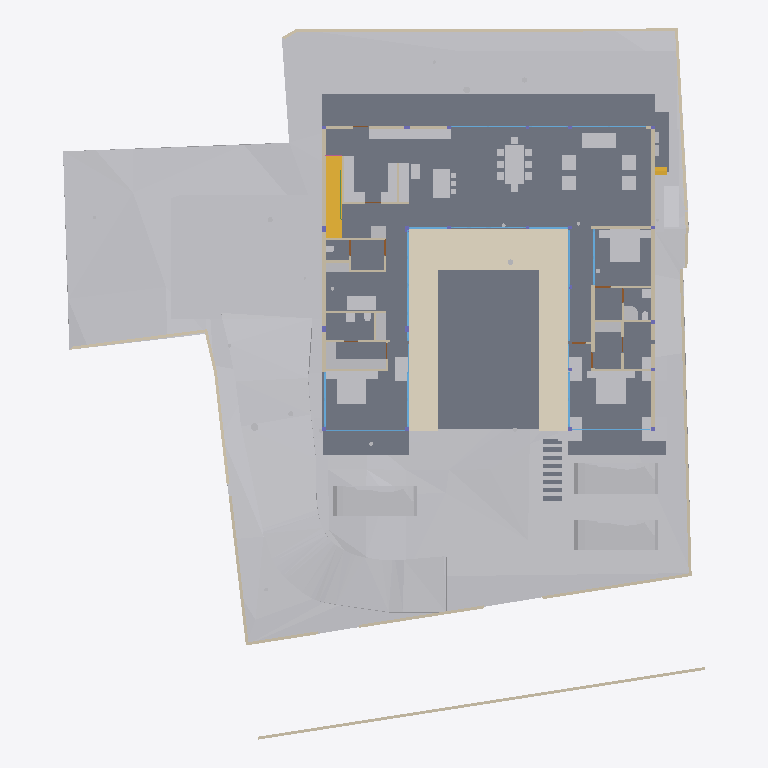
Plan cut of the same IFC building model at storey 'FF Lvl' (level 0.00 m, cut at 1.40 m), seen from above with north up, elements coloured by IFC class: 53 other elements (light grey), 41 walls (beige), 19 windows (light blue), 13 slabs (grey), 4 doors (brown), 2 stair flights (yellow), 1 covering (cream), 1 beam (green). Cut surfaces are drawn darker.
Extent 40.0 m × 44.2 m × 15.4 m (x, y, z). Storeys (6): Footing at -3.50 m; GF at -2.55 m; FF Lvl at 0.00 m; FF at 0.45 m; FF Lintel at 3.15 m; SF at 3.65 m. Elements (499): 135 IfcBeam, 74 IfcWall, 46 IfcSlab, 44 IfcColumn, 37 IfcWindow, 30 IfcFurniture, 23 IfcGeographicElement, 19 IfcEarthworksCut, 17 IfcDoor, 17 IfcFooting, 14 IfcSanitaryTerminal, 13 IfcCovering.

HEADER;
FILE_DESCRIPTION(('ViewDefinition [CoordinationView]'),'2;1');
FILE_NAME('Manilal.ifc','2025-07-10T14:11:47+05:30',(),(),'IfcOpenShell 0.8.3-alpha250613','Bonsai 0.8.3-alpha250613-9b8357c','');
FILE_SCHEMA(('IFC4X3'));
ENDSEC;
DATA;
#1480=IFCPROJECT('2TuuvCHJz54PsFPcraEbH$',$,'My Project',$,$,$,$,(#3,#128),#1481);
#3305=IFCSITE('0lpfVeOW52QfroqLYyHNY2',$,'My Site',$,$,#26,$,$,$,$,$,$,$,$);
#3313=IFCBUILDING('0MzaWOaS178x5FMqOflU3C',$,'My Building',$,$,#25,$,$,$,$,$,$);
#2081=IFCBUILDINGSTOREY('09kFoqoxrCvB1_fcEsMZsQ',$,'FF',$,$,#217,$,$,$,$);
#2986=IFCBUILDINGSTOREY('0zoFHJ9PnFW80M$mIVDQW3',$,'GF',$,$,#14477,$,$,$,$);
#17145=IFCBUILDINGSTOREY('0MckaoTknA3edZMUNhTyAK',$,'SF',$,$,#17254,$,$,$,$);
#20035=IFCBUILDINGSTOREY('3LpnsPikv4mRTBpfC3WQtx',$,'FF Lvl',$,$,#20051,$,$,$,$);
#23582=IFCBUILDINGSTOREY('0DtUgpQ1b6nBmkLmvc_ehu',$,'FF Lintel',$,$,#23767,$,$,$,$);
#459032=IFCBUILDINGSTOREY('2nxT8wHGnDX9t8LjuK$yoz',$,'Footing',$,$,#459177,$,$,$,$);
#457595=IFCGEOGRAPHICELEMENT('1mqx3WFMb0_xZzgY5_pKpf',$,'Site',$,$,$,#458342,$,.TERRAIN.);
#2047=IFCSLAB('0o4IYvr$r5a9xXip1qf77x',$,'Slab',$,$,#57250,#2052,$,$);
#460540=IFCEARTHWORKSCUT('3NfQzW2p90kemh8IGcUxhf',$,'roader',$,$,#461135,#461124,$,.PAVEMENTMILLING.);
#19980=IFCSLAB('0gBflP6QrCERrajZS4Jcb5',$,'Slab',$,$,#244961,#19995,$,$);
#444096=IFCCOVERING('0_sfUdWJL30geCimsSdPtS',$,'Covering',$,$,#444126,#444111,$,$);
#446077=IFCVEHICLE('2$JJjIzDr6fuhTHFNPOXyx',$,'Vehicle',$,$,#461274,#446090,$,$);
#446049=IFCVEHICLE('1yICD2o296ROLrpKuhe72z',$,'Vehicle',$,$,#461269,#446062,$,$);
#446110=IFCVEHICLE('375bP1QIr5xwaw0xewwnFn',$,'Vehicle',$,$,#461279,#446123,$,$);
#363504=IFCSLAB('0r6Ht4Hfz9hfKU4rzPm32Z',$,'Slab',$,$,#363537,#363513,$,$);
#363538=IFCSLAB('0rfp_Ohov2qeqT3_TxdHEi',$,'Slab',$,$,#363567,#363547,$,$);
#441052=IFCWALL('1WNacC15X0Xf0V_b60Qnrw',$,'Wall',$,$,#441102,#441063,$,$);
#51049=IFCSTAIRFLIGHT('0QDG9AXQX0PgjOZTZBSSJQ',$,'StairFlight',$,$,#330515,#51062,$,12,11,0.183333337306976,0.150000005960464,.STRAIGHT.);
#7058=IFCFURNITURE('29pE85kkP97uASnGdXI9bH',$,'Furniture',$,$,#454629,#7090,$,$);
#229124=IFCWALL('3MfSYaOiTA4AjSKpPvRhyi',$,'Wall',$,$,#395482,#229135,$,$);
#11846=IFCFURNITURE('39rrc9a3PCpOjz$eiTdf$W',$,'Furniture',$,$,#447512,#11878,$,$);
#11957=IFCFURNITURE('2J33rbez11iRfVrYceM8DY',$,'Furniture',$,$,#305743,#11970,$,$);
#12030=IFCFURNITURE('3B8s7E7fjDlO_NqnYQjYof',$,'Furniture',$,$,#33408,#12043,$,$);
#449171=IFCFURNITURE('1rzBAdF2XDYQCO3KH26Ul$',$,'Furniture',$,$,#449207,#449182,$,$);
#362573=IFCSLAB('1kNiYiJ25CpB2FM_apFwUL',$,'Slab',$,$,#363002,#362594,$,$);
#469709=IFCEARTHWORKSCUT('24tjs_WczFGx2s92wm5ufQ',$,'Cut',$,$,#470177,#469722,$,.BASE_EXCAVATION.);
#395961=IFCWALL('2oTy5UOG136OtM3IP_qiPs',$,'Wall',$,$,#396036,#395972,$,$);
#7098=IFCFURNITURE('3MXk8gWif1ohE$RfY6DOqq',$,'Furniture',$,$,#445182,#7130,$,$);
#244456=IFCFURNISHINGELEMENT('1V34mhiDv5wggbUM6jRsQC',$,'FurnishingElement',$,$,#244865,#244484,$);
#19509=IFCFURNISHINGELEMENT('1wEKKIVzjDLeDjVjJGXiki',$,'FurnishingElement',$,$,#446142,#19541,$);
#26337=IFCWALL('0dMaumaK11Re$pxoZyVSQ9',$,'Wall',$,$,#27501,#26348,$,$);
#469762=IFCEARTHWORKSCUT('2c4gnIr3v1nAQHoHaKZ1p7',$,'Cut',$,$,#470192,#469775,$,.BASE_EXCAVATION.);
#229971=IFCWALL('2oOsi6buvCeB4sZT1ijFA2',$,'Wall',$,$,#230065,#229982,$,$);
#26770=IFCWALL('27WVA19Qv4efvQm6cWiqsn',$,'Wall',$,$,#452668,#26781,$,$);
#230171=IFCWALL('1HPS5ge59FQA3Ucv4$dmpm',$,'Wall',$,$,#230227,#230182,$,$);
#44057=IFCWALL('1nWrLatmX5UucIWFwHwqn7',$,'Wall',$,$,#446710,#44077,$,$);
#449470=IFCFURNITURE('297XdECV95zgrEUMPgoxvq',$,'Furniture',$,$,#449514,#449481,$,$);
#27353=IFCWALL('2Y2Bm57Cb8Exxz7st0aRUc',$,'Wall',$,$,#214921,#27364,$,$);
#449115=IFCFURNITURE('0r1oMxLo96H9rva9YbPCGB',$,'Furniture',$,$,#463769,#449126,$,$);
#469680=IFCEARTHWORKSCUT('3DH8AXGtr84A1S6fSLl6R5',$,'Cut',$,$,#470202,#469693,$,.BASE_EXCAVATION.);
#35319=IFCWALL('2ecVpX7frBE9HnXe73i5Ta',$,'Wall',$,$,#243891,#35339,$,$);
#36042=IFCWALL('2FDZc$1Z57bgSDQnhsHhc1',$,'Wall',$,$,#462457,#36062,$,$);
#37612=IFCWALL('2oouJeu9XF0PkUjeEvxQOm',$,'Wall',$,$,#461778,#37632,$,$);
#445890=IFCWALL('2QiW7TnGvAygi5PkoeW31n',$,'Wall',$,$,#461527,#445901,$,$);
#27060=IFCWALL('10l$0x7lzBbBMMGF1qxI0s',$,'Wall',$,$,#27511,#27071,$,$);
#1526=IFCWALL('1CCeDmF7D6CgViS7R2QfSU',$,'Wall',$,$,#384601,#1527,$,$);
#469796=IFCEARTHWORKSCUT('1xOkX0EnbDXe45unux$M5M',$,'Cut',$,$,#470182,#469809,$,.BASE_EXCAVATION.);
#469738=IFCEARTHWORKSCUT('2CFy$zORXCoR3tq$xUvFLs',$,'Cut',$,$,#470187,#469751,$,.BASE_EXCAVATION.);
#172760=IFCWALL('2sYuhccprBsBolIfSKHX1A',$,'Wall',$,$,#447182,#172780,$,$);
#449257=IFCFURNITURE('2WOkgMLY9DaQ5N36UmDPHK',$,'Furniture',$,$,#463774,#449268,$,$);
#244541=IFCFURNISHINGELEMENT('2JwwUQmCv2Ae2QjMfamPsc',$,'FurnishingElement',$,$,#265956,#244569,$);
#267470=IFCFURNISHINGELEMENT('1ufA2ANE52JhTB4cHcvKQc',$,'FurnishingElement',$,$,#267555,#267498,$);
#266876=IFCFURNISHINGELEMENT('1EaqRQINj92O5_luxyduwz',$,'FurnishingElement',$,$,#447497,#266904,$);
#7138=IFCFURNITURE('07u5w712j3mw4b0aBksq9x',$,'Furniture',$,$,#445192,#7170,$,$);
#7230=IFCFURNITURE('257RdHH05EBOcTJGwoEUlD',$,'Furniture',$,$,#445202,#7243,$,$);
#97271=IFCFURNITURE('264iryIv5DPeHKPV4n8Efc',$,'Furniture',$,$,#97450,#97284,$,$);
#267570=IFCFURNISHINGELEMENT('0xsfNp7ez56h_anoL1l3n4',$,'FurnishingElement',$,$,#267655,#267598,$);
#25887=IFCWALL('3DOK2PUDn3QwM2HLeZR6QD',$,'Wall',$,$,#452788,#25894,$,$);
#7183=IFCFURNITURE('0I7Hp4EB58Eh801L1SZ2MY',$,'Furniture',$,$,#445197,#7196,$,$);
#7204=IFCFURNITURE('0w5hTHOp59R8PIefbPbOxu',$,'Furniture',$,$,#445187,#7217,$,$);
#97245=IFCFURNITURE('12HNCs16rDfwTzmyXQzSEm',$,'Furniture',$,$,#97445,#97258,$,$);
#130539=IFCWALL('1N0zesiAv8s9$ZcdzUGklQ',$,'Wall',$,$,#244896,#130559,$,$);
#312328=IFCSANITARYTERMINAL('2ApYGb9E92GxsnAmMhtfWI',$,'SanitaryTerminal',$,$,#447542,#312360,$,$);
#46178=IFCELECTRICAPPLIANCE('1eEaYeX5DEbxuBNwn_MOC2',$,'ElectricAppliance','655L LG Double Door',$,#388463,#46210,$,$);
#7853=IFCWALL('27UD4TXAD7ihl0Wy7NK4TU',$,'Wall',$,$,#447361,#7873,$,$);
#449426=IFCFURNITURE('2ZM40$ZAb70PRrzHW9LpJ8',$,'Furniture',$,$,#449552,#449437,$,$);
#1342=IFCWALL('1zYAwAgZ94A9q2Xf$lP7Cn',$,'Wall',$,$,#266006,#1343,$,$);
#449334=IFCFURNITURE('2xTMk_x9f9Fg$66m5Mz6NH',$,'Furniture',$,$,#449385,#449345,$,$);
#46383=IFCELECTRICAPPLIANCE('2_D_HDgNP7hhO3sllSgE08',$,'ElectricAppliance.001',$,$,#77601,#46415,$,$);
#1178=IFCWALL('3AfEJ0oVbCRebTpYg3hat2',$,'Wall',$,$,#264970,#1184,$,$);
#469628=IFCEARTHWORKSCUT('3KiEpGBc11ZuQOzkAXEcMN',$,'Cut',$,$,#470197,#469641,$,.BASE_EXCAVATION.);
#27098=IFCWALL('2qQNxnpy98iB6JMyhLi2FK',$,'Wall',$,$,#27516,#27109,$,$);
#1256=IFCWALL('3lCTnZM_XFn9QCb3frIzB4',$,'Wall',$,$,#267272,#1262,$,$);
#1112=IFCWALL('0ZJZVj_BPB0RhymVqZDjrB',$,'Wall',$,$,#382289,#1118,$,$);
#93655=IFCWALL('3ehB$V3hTFvf8xZdTKhW01',$,'Wall',$,$,#447159,#93675,$,$);
#26134=IFCWALL('3i_YpJFe9529T2L9L4$CKB',$,'Wall',$,$,#27496,#26145,$,$);
#173453=IFCWINDOW('3TfmPwo9v7g8rl7yTI8PR0',$,'Window',$,$,#447760,#173471,$,2.79999995231628,3.45000004768372,$,$,$);
#2037=IFCWALL('2UVtoYL$14dgND2FpfCTNX',$,'Wall',$,$,#447557,#2042,$,$);
#52721=IFCWALL('3HoUgi9751ffyJn8Tt97uA',$,'Wall',$,$,#266381,#52741,$,$);
#25622=IFCWINDOW('03HgKoXUP97huBY23s7FSC',$,'Window',$,$,#243921,#102990,$,2.79999995231628,3.45000004768372,$,.DOUBLE_PANEL_VERTICAL.,$);
#42904=IFCWINDOW('0yG0aNsF5CdOTl1YRaiwT0',$,'Window',$,$,#266021,#109941,$,2.79999995231628,4.0,$,$,$);
#183171=IFCWINDOW('2eK2SWY_H22e6Svf5gP6pA',$,'Window',$,$,#384583,#384539,$,1.79999995231628,3.45000004768372,$,$,$);
#447224=IFCWINDOW('3guyH63vnB3P$cCD9r0_zK',$,'Window',$,$,#447587,#447242,$,2.79999995231628,4.5,$,$,$);
#447264=IFCWINDOW('2$JXuyiTT8QfjHWzh3RQpm',$,'Window',$,$,#447592,#447282,$,2.79999995231628,3.0,$,$,$);
#42784=IFCWINDOW('1X8uCygFf1TRSEXVdpbnd0',$,'Window',$,$,#266026,#110183,$,2.79999995231628,3.0,$,$,$);
#444755=IFCWALL('32z2NpiHrAyuIqyu_YGXgO',$,'Wall',$,$,#444817,#444775,$,$);
#1283=IFCWALL('3TMKTJOXP4kO7RGlBcguQ3',$,'Wall',$,$,#265003,#1289,$,$);
#45867=IFCWINDOW('2ITQQA3UX1gg8I8niCWSY4',$,'Window',$,$,#266016,#447994,$,2.79999995231628,4.5,$,$,$);
#12082=IFCFURNITURE('1ijuMDyij9H8QL3CN8GtC4',$,'Furniture',$,$,#33418,#12095,$,$);
#362609=IFCSTAIRFLIGHT('2YQn9a$XPAR8PX6QXu0TXq',$,'StairFlight',$,$,#364910,#362641,$,16,15,0.206249997019768,0.25,.STRAIGHT.);
#233175=IFCSLAB('0VBI372_j7QfV8K77ZXc2j',$,'Slab',$,$,#396328,#233196,$,$);
#233423=IFCSLAB('2iz_Ym1n1ESAR1rowyjd_I',$,'Slab',$,$,#396358,#233448,$,$);
#7689=IFCWALL('0dxWKeo9r0A8LiqkBJOP0c',$,'Wall',$,$,#447547,#7709,$,$);
#444834=IFCWALL('1Fx9sEX11DYf94GLQzz2JU',$,'Wall',$,$,#444891,#444854,$,$);
#11886=IFCFURNITURE('08t00vVFn2_PNEL0nmpi4V',$,'Furniture',$,$,#447502,#11918,$,$);
#11931=IFCFURNITURE('2JL5EreVn6NOEYfo807d0n',$,'Furniture',$,$,#447507,#11944,$,$);
#12056=IFCFURNITURE('1Tx$doZ9b7ixhiQ_gbtQd4',$,'Furniture',$,$,#33413,#12069,$,$);
#233456=IFCSLAB('3aaRRI8RTD_hmdhlW5RoWg',$,'Slab',$,$,#396363,#233481,$,$);
#12849=IFCSANITARYTERMINAL('1ztpUHwNv1MuVJRLc_toj6',$,'SanitaryTerminal',$,$,#447532,#12881,$,$);
#12946=IFCSANITARYTERMINAL('237pQbKSj1tg5CbkfQmNl1',$,'SanitaryTerminal',$,$,#441918,#12959,$,$);
#7785=IFCWALL('3alb8PmNnBWRaq9wE7XFnt',$,'Wall',$,$,#446660,#7805,$,$);
#265447=IFCWINDOW('11VC8UY6nBiuqgLWYbOviy',$,'Window',$,$,#436317,#265465,$,2.79999995231628,4.92999982833862,$,.SINGLE_PANEL.,$);
#23385=IFCWINDOW('3liBQwp293KPogKKZ10Jtg',$,'Window',$,$,#265446,#43696,$,2.79999995231628,4.92999982833862,$,.SINGLE_PANEL.,$);
#150204=IFCWINDOW('2rSMA4AuH6FeN4rb0KSroB',$,'Window',$,$,#244976,#150354,$,2.79999995231628,2.40050005912781,$,.SINGLE_PANEL.,$);
#46025=IFCWALL('3_n5vNidv469mEa41_hn3r',$,'Wall',$,$,#463784,#46045,$,$);
#150381=IFCWINDOW('0RDdtohGb3wPXN7Q65V5l1',$,'Window',$,$,#244981,#150394,$,2.79999995231628,2.40050005912781,$,.SINGLE_PANEL.,$);
#233258=IFCSLAB('2WAIJ5xUDCB8vhErrinr6d',$,'Slab',$,$,#396333,#233283,$,$);
#233291=IFCSLAB('3mCoSy7r190wdzvyYb56iW',$,'Slab',$,$,#396338,#233316,$,$);
#233324=IFCSLAB('2BlEnr04f3vANw00E8t1T3',$,'Slab',$,$,#396343,#233349,$,$);
#233357=IFCSLAB('06iRZLKKfCP8faLo55KHRz',$,'Slab',$,$,#396348,#233382,$,$);
#233390=IFCSLAB('2f2jkuEQ95deHHcp0LeZsL',$,'Slab',$,$,#396353,#233415,$,$);
#55311=IFCWALL('1sNrPq82f1qvmjg1j5M$n3',$,'Wall',$,$,#187866,#55331,$,$);
#80186=IFCWALL('3kDpYh0M9DMQCp3tr5pnbc',$,'Wall',$,$,#267235,#80206,$,$);
#11978=IFCFURNITURE('2GNkki_F53svXIRizzljEt',$,'Furniture',$,$,#305733,#265156,$,$);
#265169=IFCFURNITURE('2hfsZI7BX1G95tXka9KQ4c',$,'Furniture',$,$,#305738,#265182,$,$);
#67609=IFCWALL('1b9bPzqb104AcHTtLpy63V',$,'Wall',$,$,#267456,#67629,$,$);
#12920=IFCSANITARYTERMINAL('0kpsmz29D8juUyM19Wtlly',$,'SanitaryTerminal',$,$,#441908,#12933,$,$);
#12769=IFCSANITARYTERMINAL('2vdxbHG$XBkAinHNSDuSLM',$,'SanitaryTerminal',$,$,#447522,#12801,$,$);
#62762=IFCSANITARYTERMINAL('2DTr6V3Ov5BOyCO61nsVCy',$,'SanitaryTerminal',$,$,#447527,#62775,$,$);
#441596=IFCBEAM('0mg04q$01DhAmI44ZcdEcS',$,'Beam',$,$,#441669,#441607,$,$);
#12998=IFCSANITARYTERMINAL('1pCYUjjaX5yvTggnnvT9WB',$,'SanitaryTerminal',$,$,#267881,#13011,$,$);
#395885=IFCWALL('0SzsKfT0jBuBF18kzhhOm3',$,'Wall',$,$,#395960,#395896,$,$);
#465256=IFCGEOGRAPHICELEMENT('2hWh3TuZPCwB0qwf7zQl8W',$,'Plaav','48dia, 150c',$,#468973,#467648,$,.VEGETATION.);
#28303=IFCWALL('27XUrfdFf8NB4WaAp9CQAl',$,'Wall',$,$,#235124,#28314,$,$);
#363956=IFCUNITARYEQUIPMENT('2jk8msV5n85QmwykNSoutP',$,'UnitaryEquipment',$,$,#364920,#363969,$,$);
#363982=IFCUNITARYEQUIPMENT('2IoLUD56D97gPVX_sl2ctQ',$,'UnitaryEquipment',$,$,#364925,#363995,$,$);
#176076=IFCWINDOW('2ZtwOiAmvEueKbdoo64HrK',$,'Window',$,$,#267144,#176089,$,2.79999995231628,2.40050005912781,$,.SINGLE_PANEL.,$);
#41613=IFCWINDOW('3V21HLULz4rhhoikKYxwTW',$,'Window.022',$,$,#244991,#148935,$,2.79999995231628,2.32599997520447,$,.DOUBLE_PANEL_VERTICAL.,$);
#130039=IFCWINDOW('2d4nEuDYnCKAVj7s5RlWM7',$,'Window',$,$,#267149,#175723,$,2.79999995231628,4.82399988174438,$,.TRIPLE_PANEL_VERTICAL.,$);
#149274=IFCWINDOW('30_aGhIs59sBUX7Za7xGJZ',$,'Window.022',$,$,#244986,#149292,$,2.79999995231628,2.32599997520447,$,.DOUBLE_PANEL_VERTICAL.,$);
#175745=IFCWINDOW('3z5JKHZ41FdxrSJllwuMgx',$,'Window',$,$,#267154,#175763,$,2.79999995231628,4.82399988174438,$,.TRIPLE_PANEL_VERTICAL.,$);
#175844=IFCWINDOW('3FEUGUF8n8vfgPx6dMRP2G',$,'Window',$,$,#267159,#175862,$,2.79999995231628,4.82399988174438,$,.TRIPLE_PANEL_VERTICAL.,$);
#175889=IFCWINDOW('3QDjposrH1gvpn64wXKX9b',$,'Window',$,$,#267164,#175907,$,2.79999995231628,4.82399988174438,$,.TRIPLE_PANEL_VERTICAL.,$);
#467252=IFCGEOGRAPHICELEMENT('3uYxZnds99jOH$HzfZr4nt',$,'Plaav','43dia, 135c',$,#468938,#467634,$,.VEGETATION.);
#28808=IFCWALL('3m8X89_nHEBQ3A$cO0dW30',$,'Wall',$,$,#447562,#28828,$,$);
#93153=IFCDOOR('06ge_TnPfF$uRFBA_bihvC',$,'Door',$,$,#267189,#93166,$,2.09999990463257,1.0,$,$,$);
#55626=IFCWALL('2M7j5Ecbb0FxD1NCjCSrSn',$,'Wall',$,$,#187838,#55646,$,$);
#9033=IFCDOOR('1G5Su1EVTF8AbsbEytgRBM',$,'Door',$,$,#446641,#9065,$,2.09999990463257,1.0,$,$,$);
#67076=IFCDOOR('3tEFG6Om12k9izFOR1Pomu',$,'Door',$,$,#188223,#82092,$,2.09999990463257,1.0,$,$,$);
#446996=IFCDOOR('1hPKTZqtDCleYhfZuRwpqW',$,'Door',$,$,#447079,#447009,$,2.09999990463257,1.0,$,$,$);
ENDSEC;
